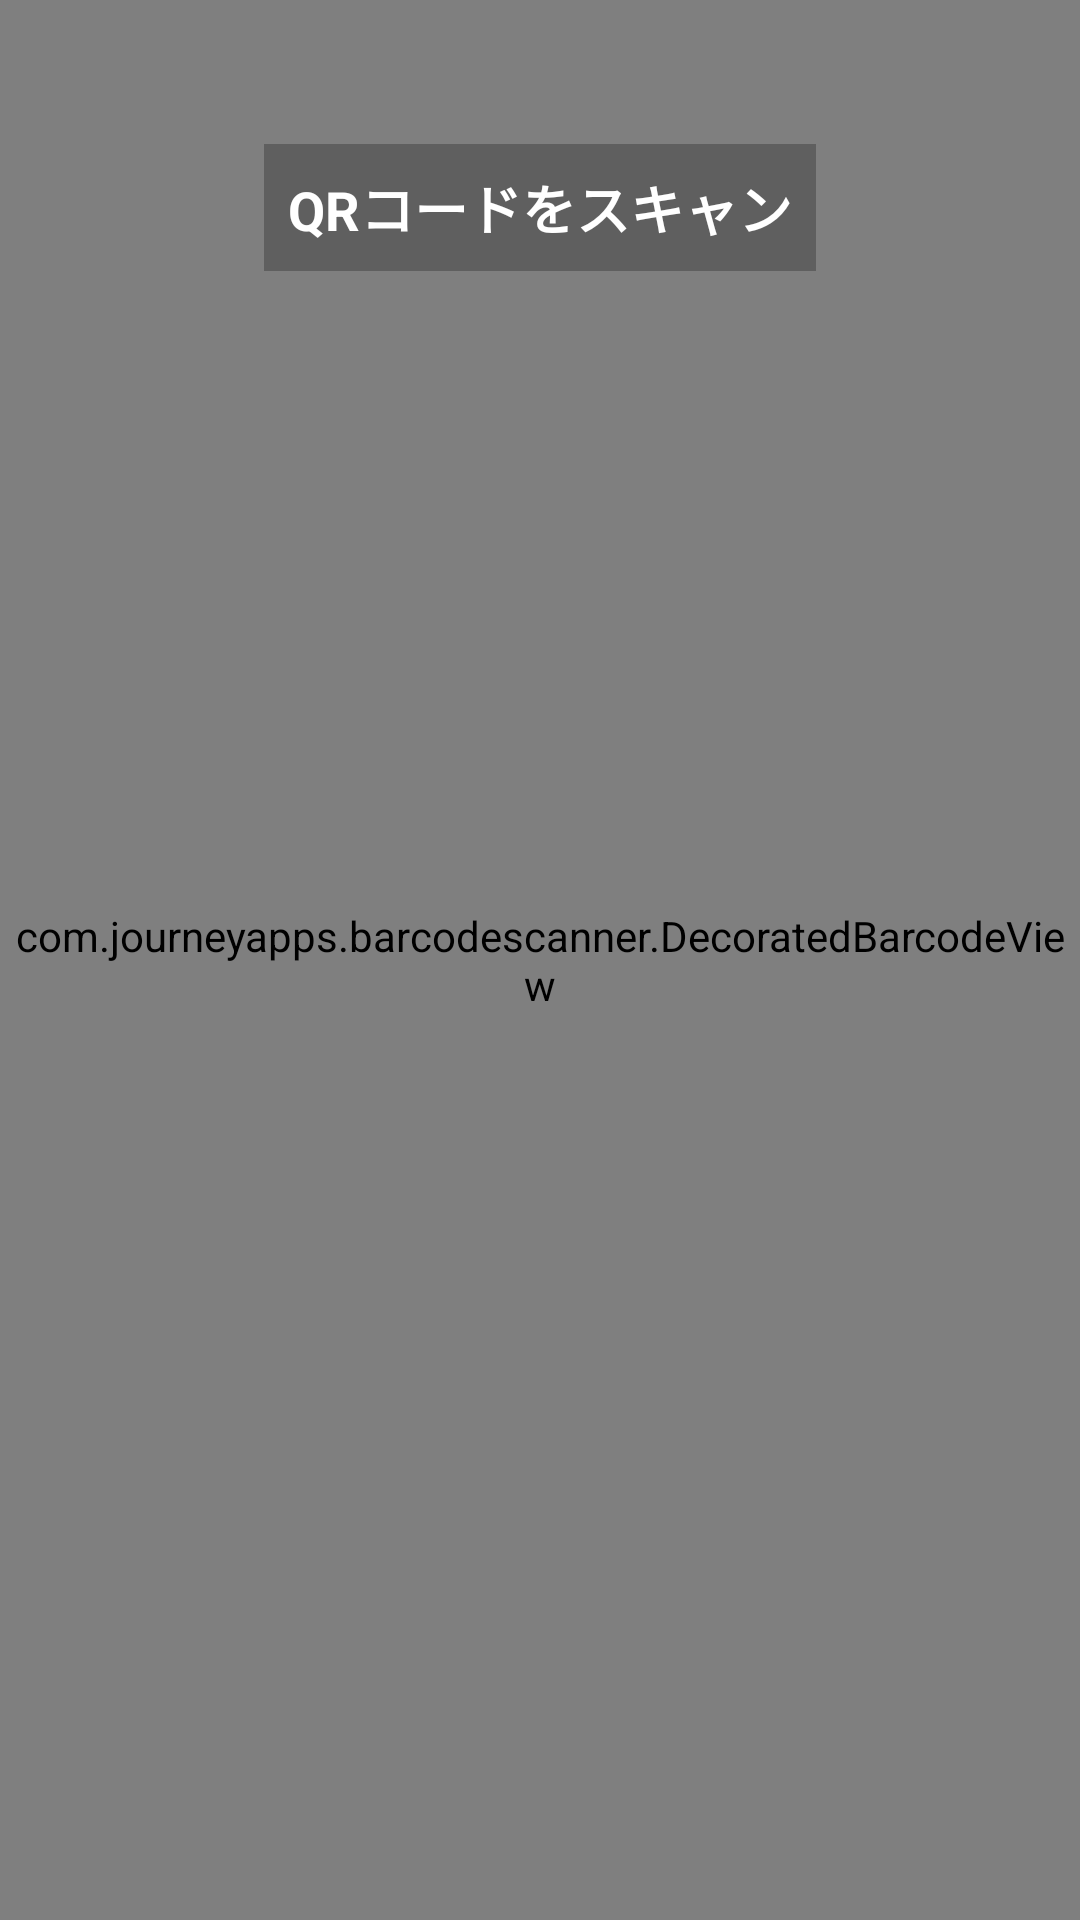

Write the Android layout XML for this screen, with the resource values it uses.
<!-- AndroidManifest.xml: application theme Theme.InternalPointSystem -->
<!-- res/layout/activity_custom_scanner.xml -->
<?xml version="1.0" encoding="utf-8"?>
<androidx.coordinatorlayout.widget.CoordinatorLayout
    xmlns:android="http://schemas.android.com/apk/res/android"
    xmlns:app="http://schemas.android.com/apk/res-auto"
    android:layout_width="match_parent"
    android:layout_height="match_parent">

    <com.journeyapps.barcodescanner.DecoratedBarcodeView
        android:id="@+id/zxing_barcode_scanner"
        android:layout_width="match_parent"
        android:layout_height="match_parent"
        app:zxing_scanner_layout="@layout/custom_barcode_scanner"/>

    <TextView
        android:layout_width="wrap_content"
        android:layout_height="wrap_content"
        android:text="QRコードをスキャン"
        android:textColor="#FFFFFF"
        android:textSize="18sp"
        android:textStyle="bold"
        android:layout_gravity="top|center_horizontal"
        android:layout_marginTop="48dp"
        android:padding="8dp"
        android:background="#80000000"
        android:backgroundTint="#80000000"/>

</androidx.coordinatorlayout.widget.CoordinatorLayout>
<!-- res/layout/custom_barcode_scanner.xml (included above) -->
<?xml version="1.0" encoding="utf-8"?>
<merge xmlns:android="http://schemas.android.com/apk/res/android"
    xmlns:app="http://schemas.android.com/apk/res-auto">

    <com.journeyapps.barcodescanner.BarcodeView
        android:id="@+id/zxing_barcode_surface"
        android:layout_width="match_parent"
        android:layout_height="match_parent"/>

    <com.journeyapps.barcodescanner.ViewfinderView
        android:id="@+id/zxing_viewfinder_view"
        android:layout_width="match_parent"
        android:layout_height="match_parent"
        app:zxing_possible_result_points="#FFC107"
        app:zxing_result_view="#B0000000"
        app:zxing_viewfinder_laser="#FFC107"
        app:zxing_viewfinder_mask="#60000000"/>

    <TextView
        android:id="@+id/zxing_status_view"
        android:layout_width="wrap_content"
        android:layout_height="wrap_content"
        android:layout_gravity="bottom|center_horizontal"
        android:background="#00000000"
        android:paddingBottom="24dp"
        android:textColor="#FFFFFF"/>

</merge>
<!-- resources referenced by this layout -->
<resources>
  <style name="Theme.InternalPointSystem" parent="Theme.MaterialComponents.DayNight.DarkActionBar">
          
          <item name="colorPrimary">@color/brand_primary</item>
          <item name="colorPrimaryVariant">@color/brand_primary_dark</item>
          <item name="colorOnPrimary">@color/white</item>
          
          <item name="colorSecondary">@color/coin_primary</item>
          <item name="colorSecondaryVariant">@color/coin_secondary</item>
          <item name="colorOnSecondary">@color/white</item>
          
          <item name="android:statusBarColor" tools:targetApi="l">?attr/colorPrimaryVariant</item>
          
      </style>
  <color name="brand_primary">#EA580C</color>
  <color name="brand_primary_dark">#C2410C</color>
  <color name="white">#FFFFFF</color>
  <color name="coin_primary">#F59E0B</color>
  <color name="coin_secondary">#D97706</color>
</resources>
